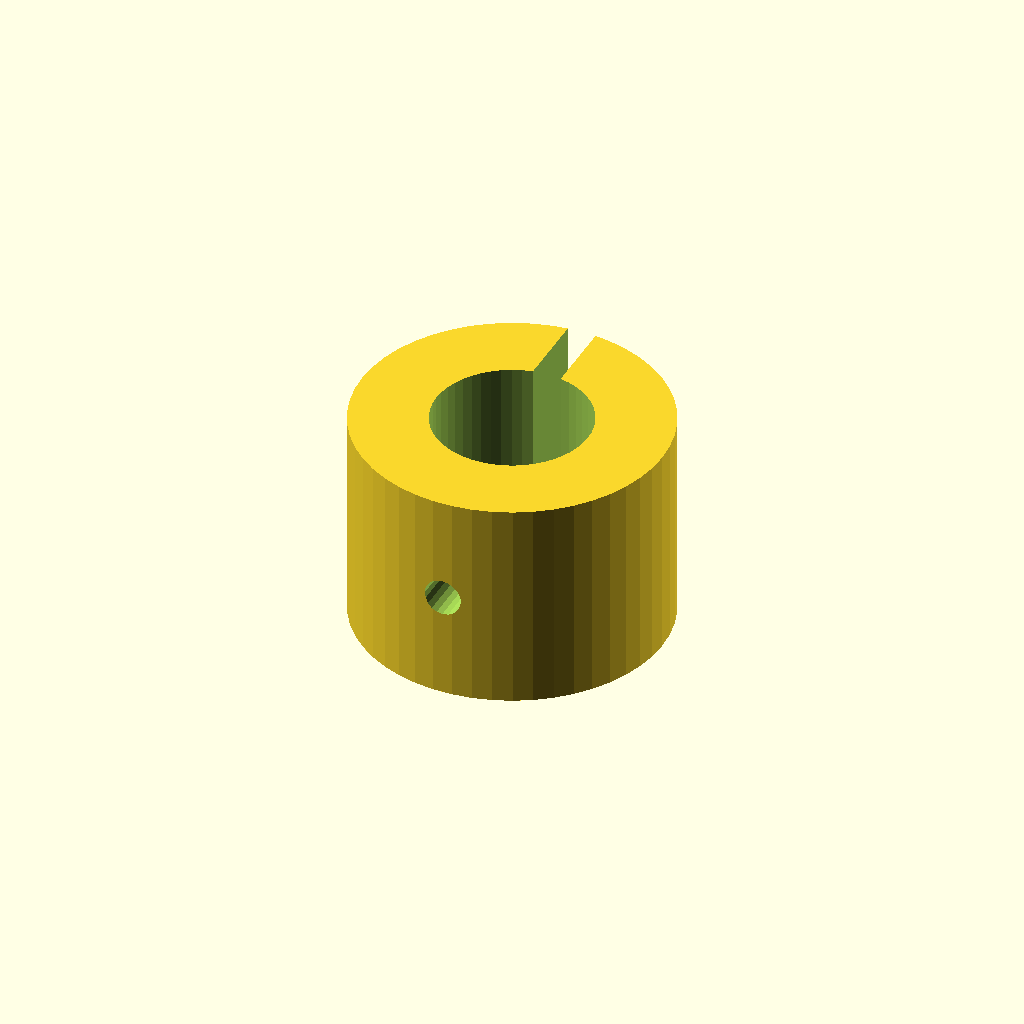
Cell 1 — every parameter at its default value.
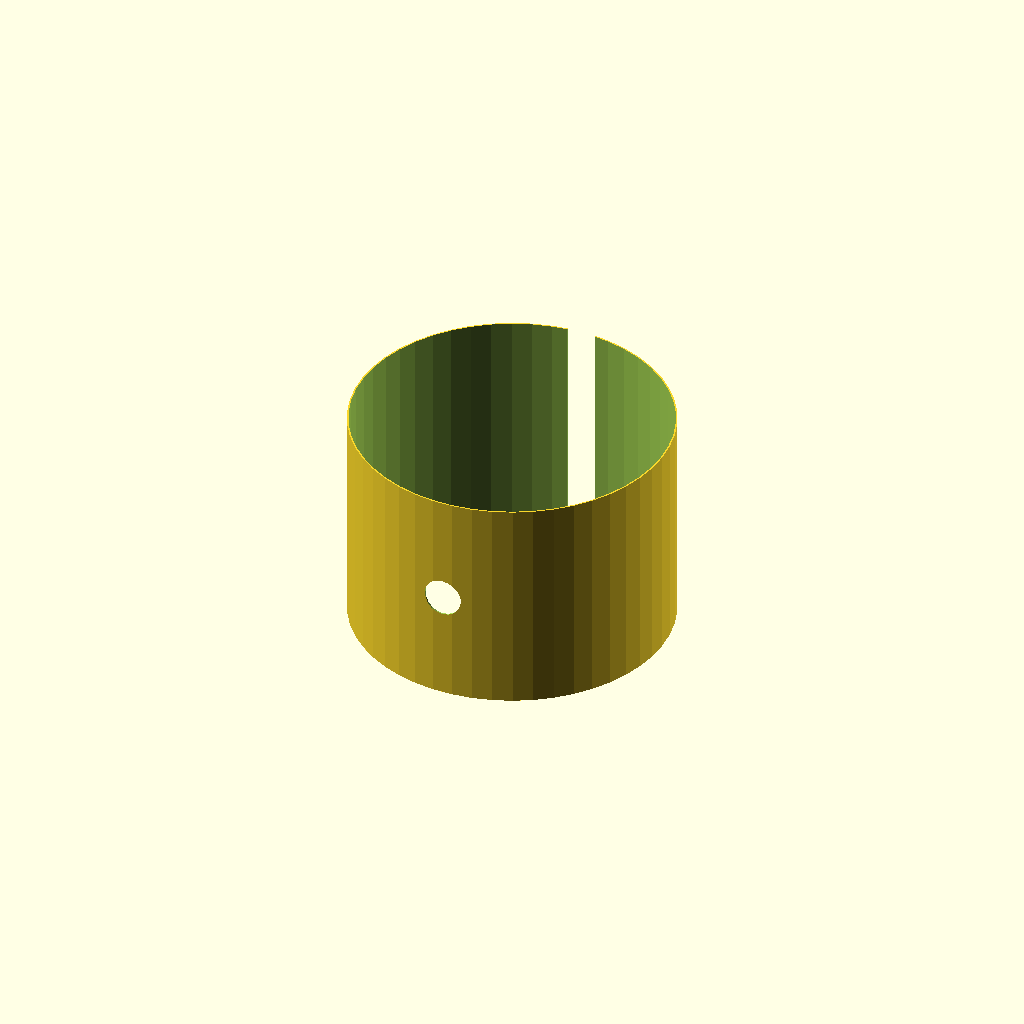
Cell 2: the same model with stylusDiameter = 21.
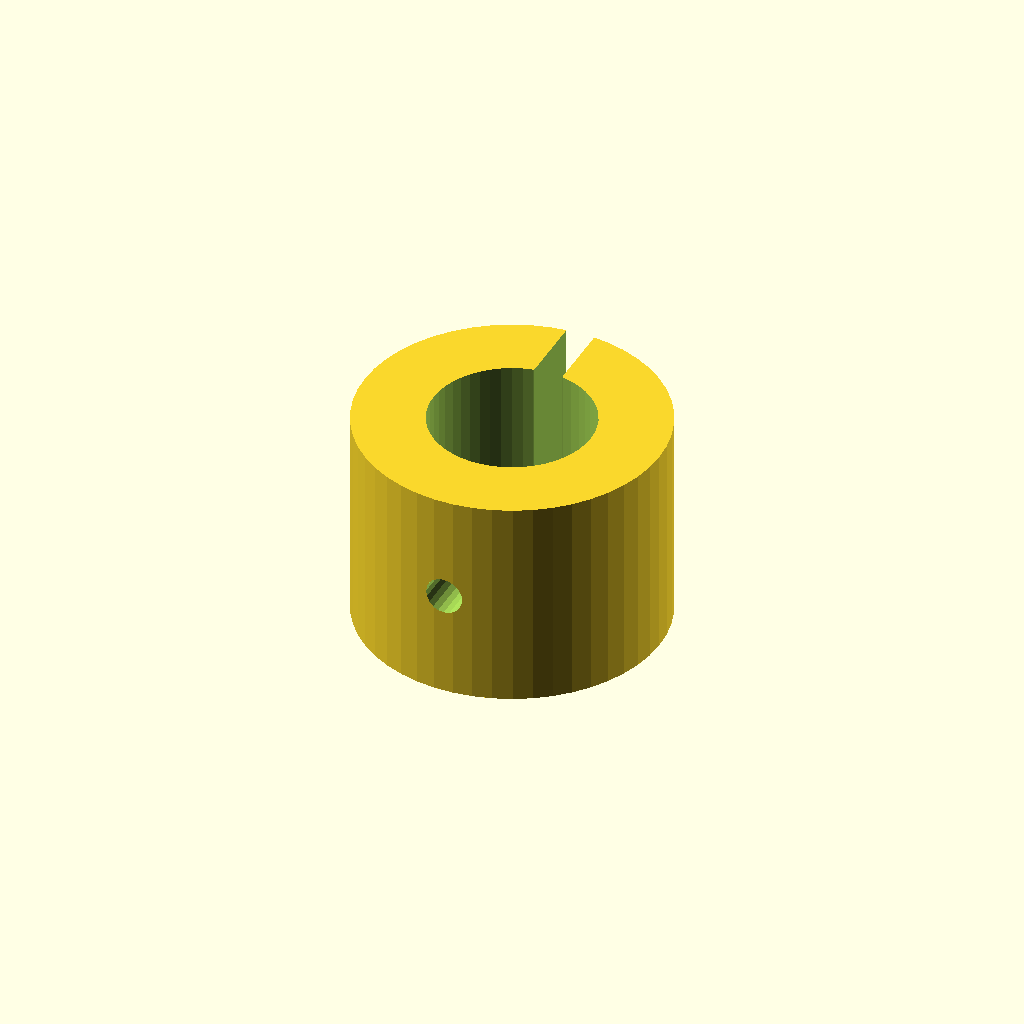
Cell 3 — tolerance set to 0.4, the other parameters unchanged.
One fixed orthographic camera (rotation 55°, 0°, 25°; colour scheme Cornfield) for every cell.
Source of the model, inputs/thingiverse/thing-1237181/files/Parametric_stylus_Adapter.scad:
//Diameter of the stylus
stylusDiameter=10.5;

//Tolerance (to OD and ID)
tolerance=0.2;

penAdapter();

module penAdapter(mountDiameter=22, mountHeight=15)
{

    difference () {
    
        cylinder(r=mountDiameter/2-tolerance, h= mountHeight, $fn=50);

        union () {
            stylusMount();
            space();
            m3Hole();
        }
    }
} 


module stylusMount (mountHeight=15) {

    translate([0,0,-1]) cylinder(r=stylusDiameter/2+tolerance, mountHeight+2, $fn=50);      
}

module space (mountDiameter=22, mountHeight=15, spaceSize=2) {
    
    translate([0,mountDiameter/2,mountHeight/2-1]) cube(size = [spaceSize, mountDiameter, mountHeight+10], center=true);
}

module m3Hole (mountHeight=15,mountDiameter=22) {
    
        rotate([90,0,0]) translate([0,mountHeight/2,0]) cylinder(r=2.6/2, mountDiameter/2, $fn=20);
}
Parameter table extracted from the source (name, type, default, range or options):
stylusDiameter: number, default 10.5
tolerance: number, default 0.2
